Dataset: dataset-roboflow (GitHub, RafaelMoraesCruz/CESAR-school). Classes: cachorro, cavalo, gato, porco.

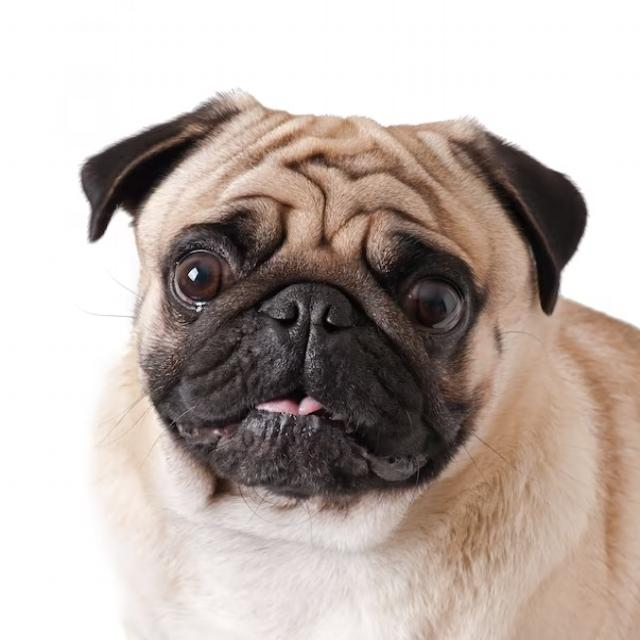
Label: cachorro

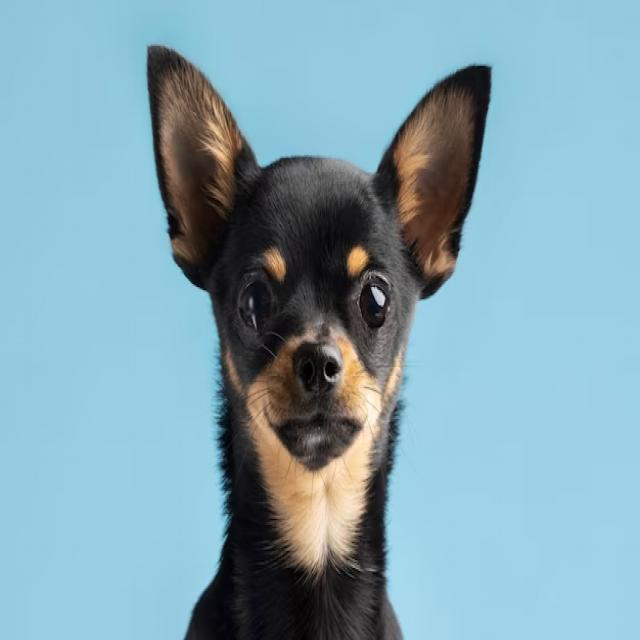
Label: cachorro

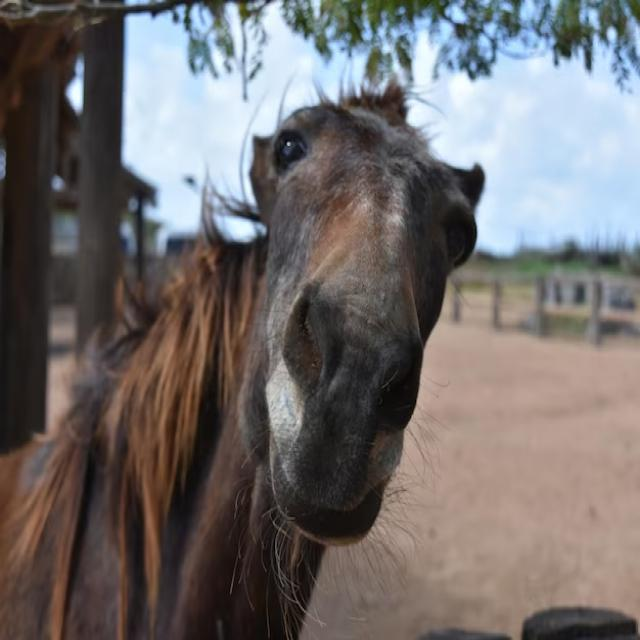
Label: cavalo

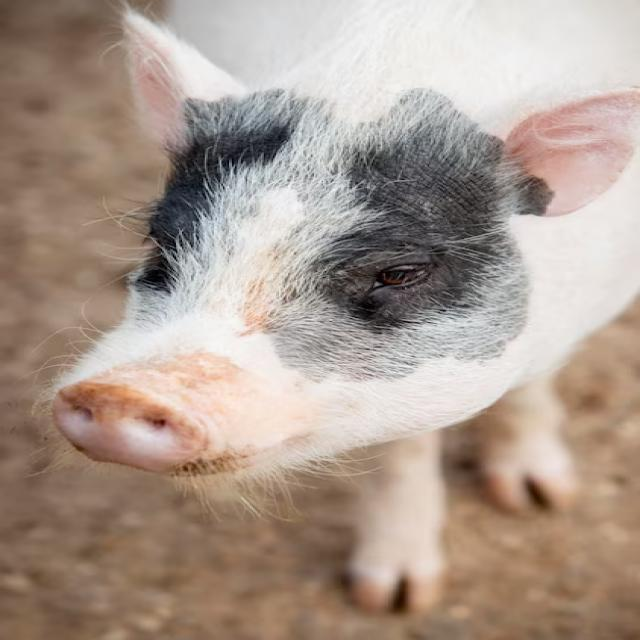
Label: porco

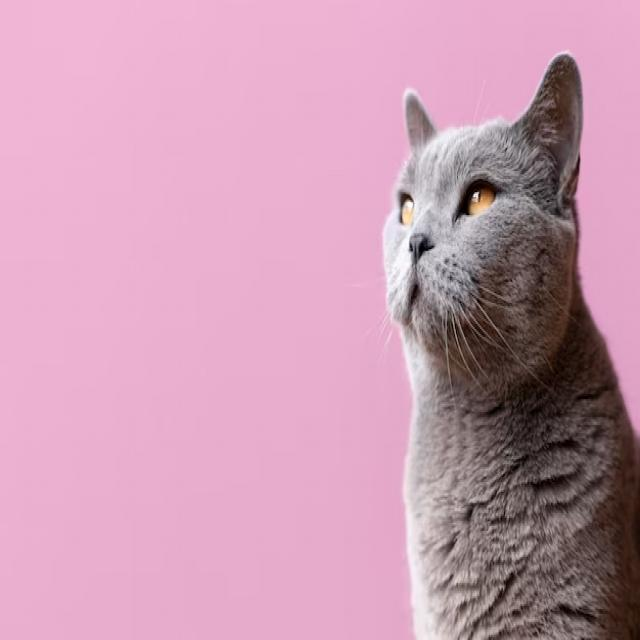
Label: gato

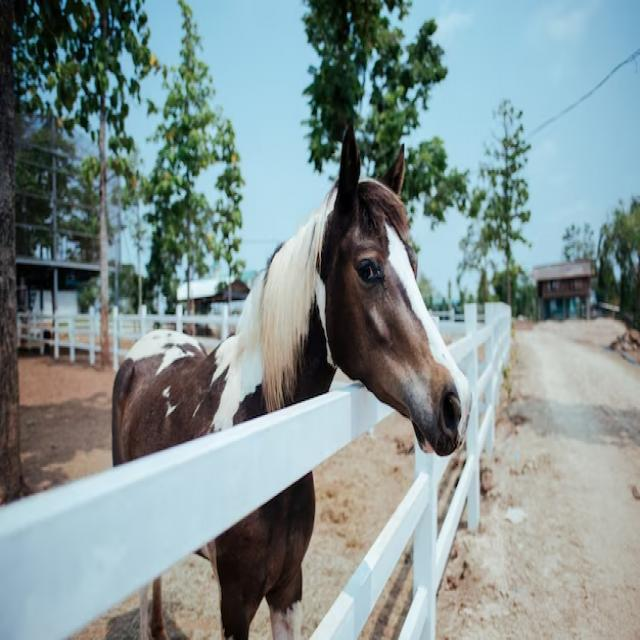
Label: cavalo
